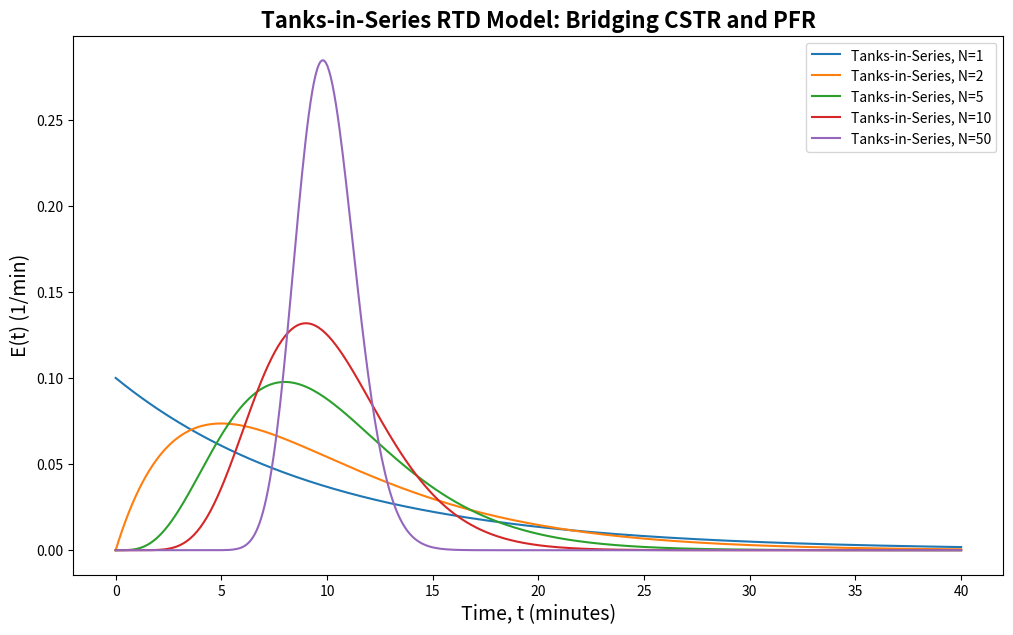
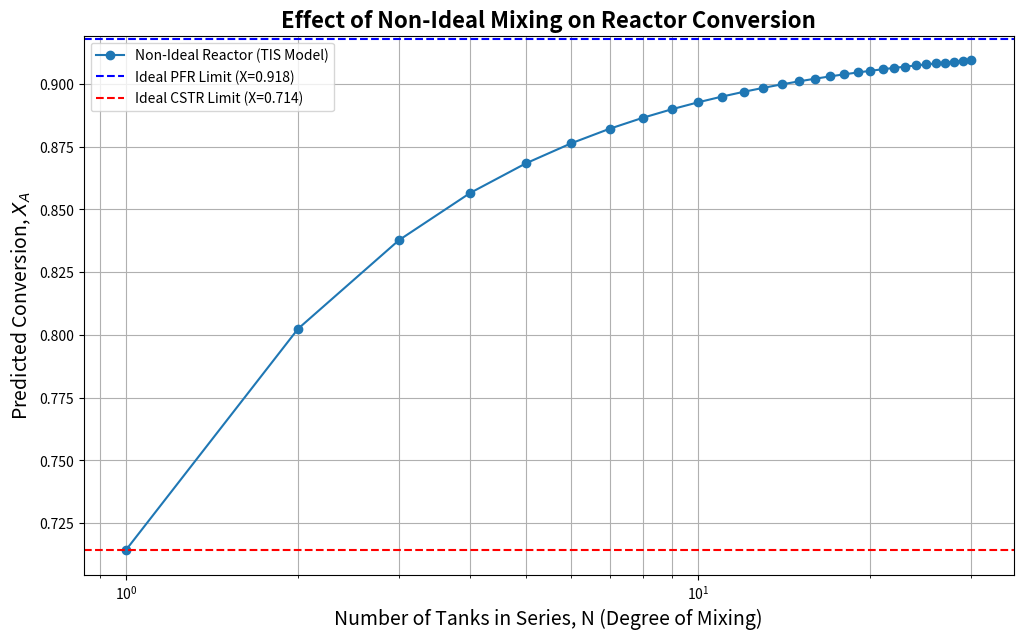

Write the Python code that produced these figures, in order.
import numpy as np
import matplotlib.pyplot as plt
from scipy.integrate import quad
from scipy.special import gamma # Gamma(N) = (N-1)!

# --- System Parameters ---
tau = 10.0      # Overall mean residence time (minutes)
t = np.linspace(0, 4*tau, 500)

def e_curve_tis(t, tau, N):
    """E-Curve for the Tanks-in-Series model."""
    # Handle t=0 case to avoid log(0) issues
    t_safe = np.maximum(t, 1e-9)
    return (N/tau) * (N*t_safe/tau)**(N-1) / gamma(N) * np.exp(-N*t_safe/tau)

# --- Plotting E-Curves for different N ---
plt.figure(figsize=(12, 7))
N_values = [1, 2, 5, 10, 50]
for N in N_values:
    E_tis = e_curve_tis(t, tau, N)
    plt.plot(t, E_tis, label=f'Tanks-in-Series, N={N}')

plt.title('Tanks-in-Series RTD Model: Bridging CSTR and PFR', fontsize=16, weight='bold')
plt.xlabel('Time, t (minutes)', fontsize=14)
plt.ylabel('E(t) (1/min)', fontsize=14)
plt.legend()
plt.show()

print("Observe how as N increases, the distribution becomes narrower and more symmetric. For N=1, we have the classic CSTR exponential decay. As N gets large, the curve approaches a sharp pulse, characteristic of a PFR.")

# --- Define the reaction and batch kinetics ---
k = 0.25 # Rate constant for a first-order reaction (1/min)

def batch_conversion(t, k):
    """Conversion for a first-order reaction in a batch reactor."""
    # X_A = 1 - C_A/C_A0 = 1 - exp(-kt)
    return 1 - np.exp(-k * t)

# --- Calculate Conversion for Reactors of a given tau ---

# 1. Ideal PFR: All fluid spends exactly tau time
conversion_pfr = batch_conversion(tau, k)

# 2. Ideal CSTR: Has a known analytical solution
conversion_cstr = (k * tau) / (1 + k * tau)

# 3. Non-Ideal TIS Reactor: We must perform the integration
def calculate_non_ideal_conversion(N, tau, k):
    """Calculates conversion for a TIS reactor using the Segregated Flow Model."""
    # The function we need to integrate
    def integrand(t, k, tau, N):
        return batch_conversion(t, k) * e_curve_tis(t, tau, N)
    
    # Perform the numerical integration from t=0 to t=infinity
    conversion, error = quad(integrand, 0, np.inf, args=(k, tau, N))
    return conversion

# --- Run the calculation for a range of N values ---
N_range = np.arange(1, 31)
conversions_non_ideal = [calculate_non_ideal_conversion(N, tau, k) for N in N_range]

print("Calculations complete.")

# --- Plotting the Results ---
plt.figure(figsize=(12, 7))

plt.plot(N_range, conversions_non_ideal, 'o-', label='Non-Ideal Reactor (TIS Model)')
plt.axhline(y=conversion_pfr, color='blue', linestyle='--', label=f'Ideal PFR Limit (X={conversion_pfr:.3f})')
plt.axhline(y=conversion_cstr, color='red', linestyle='--', label=f'Ideal CSTR Limit (X={conversion_cstr:.3f})')

plt.title('Effect of Non-Ideal Mixing on Reactor Conversion', fontsize=16, weight='bold')
plt.xlabel('Number of Tanks in Series, N (Degree of Mixing)', fontsize=14)
plt.ylabel('Predicted Conversion, $X_A$', fontsize=14)
plt.legend()
plt.xscale('log') # Use a log scale for N to better see the behavior
plt.grid(True, which='both')
plt.show()

print("This plot is the key takeaway: a real reactor's performance lies on a spectrum. At N=1, our model correctly predicts the CSTR conversion. As N increases (less back-mixing), the performance steadily improves and approaches the ideal PFR limit.")
